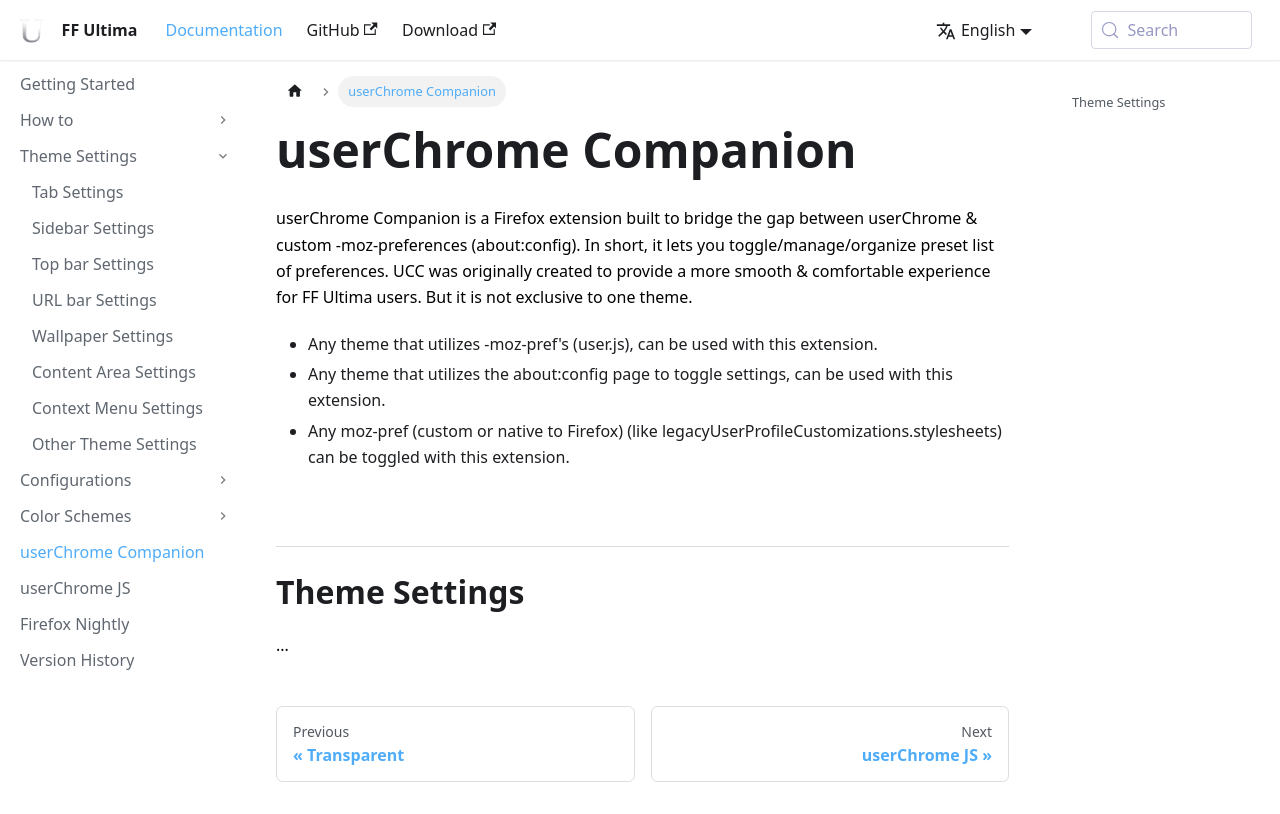

repository: ff-ultima/ff-ultima.github.io · page: docs/ucc.html · generator: docusaurus

---
sidebar_position: 6
---

# userChrome Companion

 userChrome Companion is a Firefox extension built to bridge the gap between userChrome & custom -moz-preferences (about:config). In short, it lets you toggle/manage/organize preset list of preferences. UCC was originally created to provide a more smooth & comfortable experience for FF Ultima users. But it is not exclusive to one theme.

- Any theme that utilizes -moz-pref's (user.js), can be used with this extension.
- Any theme that utilizes the about:config page to toggle settings, can be used with this extension.
- Any moz-pref (custom or native to Firefox) (like legacyUserProfileCustomizations.stylesheets) can be toggled with this extension.

## Theme Settings

...
